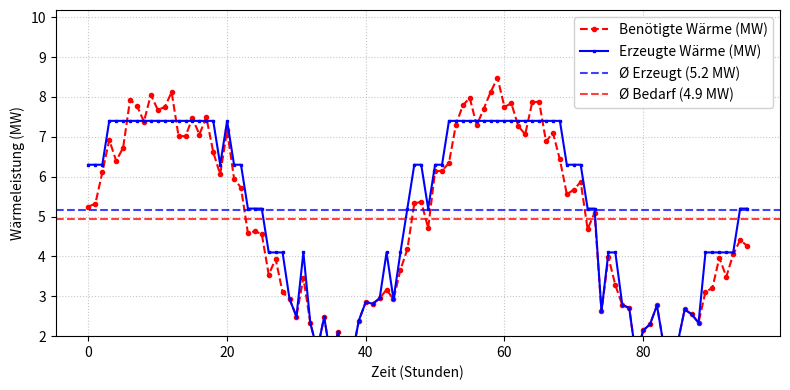

Generate this figure with matplotlib:
# -*- coding: utf-8 -*-
"""
Heuristic control module for heating plant scheduling.

This module provides a rule-based approach to schedule a Wood Heating Plant (HWK),
Block Heating Power Plants (BHKW), and a Gas Turbine (GT) based on heat demand
and electricity pricing.
"""

from typing import Union, List, Any
import numpy as np
import matplotlib.pyplot as plt


def steuere_anlagen(
    waermebedarf_vektor: Union[np.ndarray, List[float]], 
    strompreis_positiv: Union[bool, np.ndarray, List[bool], List[int]], 
    latex_output: bool = False
) -> plt.Figure:
    """
    Simulates the heuristic control of combined heating power plants.

    Parameters
    ----------
    waermebedarf_vektor : Union[np.ndarray, List[float]]
        Time series array of the required heat demand in MW.
    strompreis_positiv : Union[bool, np.ndarray, List[bool], List[int]]
        Indicates if the electricity price is positive. Can be a single boolean 
        applied to all steps, or a time series array matching the demand vector.
    latex_output : bool, optional
        If True, prints the scheduling matrix as a LaTeX table. Defaults to False.

    Returns
    -------
    plt.Figure
        The generated matplotlib figure showing the demand vs. production.
    """
    # --- Plant Parameters ---
    hwk_max_mw: float = 3.0       # Max heat capacity of the wood heating plant (HWK)
    bhkw_heat_mw: float = 1.1     # Heat capacity of a single block heating plant (BHKW)
    gt_heat_mw: float = 9.0       # Heat capacity of the gas turbine (GT)
    min_gt_runtime_h: int = 4     # Minimum required runtime for the GT in hours
    anzahl_bhkw: int = 4          # Total number of available BHKWs

    # --- Initialization ---
    schaltmatrix: List[List[Any]] = []
    hwk_prozent: List[float] = []
    erzeugte_waerme: List[float] = []
    laufzeit_gt: int = 0
    
    # Ensure inputs are numpy arrays for consistent handling
    demand_arr = np.asarray(waermebedarf_vektor)
    
    # Handle single boolean vs. array for the electricity price
    if isinstance(strompreis_positiv, (bool, int, float)):
        price_arr = np.full(len(demand_arr), bool(strompreis_positiv))
    else:
        price_arr = np.asarray(strompreis_positiv, dtype=bool)
        if len(price_arr) != len(demand_arr):
            raise ValueError("Length of strompreis_positiv must match waermebedarf_vektor if passed as an array.")

    # --- Main Control Loop ---
    for waermebedarf, is_price_positive in zip(demand_arr, price_arr):
        
        # 1. HWK Control: Flexible modulation up to 100%
        if waermebedarf <= hwk_max_mw:
            hwk_an = waermebedarf / hwk_max_mw
            verbleibender_bedarf = 0.0
        else:
            hwk_an = 1.0
            verbleibender_bedarf = waermebedarf - hwk_max_mw

        hwk_prozent.append(hwk_an * 100.0)

        # 2. BHKW Control: Discrete step activation
        aktive_bhkw = min(anzahl_bhkw, int(np.ceil(verbleibender_bedarf / bhkw_heat_mw)))
        verbleibender_bedarf -= aktive_bhkw * bhkw_heat_mw

        # 3. GT Control: Check threshold, minimum runtime, and electricity price
        if laufzeit_gt > 0:
            gt_an = 1
            laufzeit_gt -= 1
        elif verbleibender_bedarf > 3.6 and is_price_positive:
            gt_an = 1
            laufzeit_gt = min_gt_runtime_h - 1  # Set remaining minimum runtime
        else:
            gt_an = 0

        # Calculate total generated heat
        gesamtwaerme = (hwk_an * hwk_max_mw) + (aktive_bhkw * bhkw_heat_mw) + (gt_an * gt_heat_mw)
        erzeugte_waerme.append(gesamtwaerme)

        # Append state to the scheduling matrix
        bhkw_states = [1 if i < aktive_bhkw else 0 for i in range(anzahl_bhkw)]
        schaltmatrix.append([f"{hwk_an:.2f}"] + bhkw_states + [gt_an])

    # --- Console / LaTeX Output ---
    if latex_output:
        print("\n\\begin{table}[h]")
        print("\\centering")
        print("\\begin{tabular}{c c c c c c | c}")
        print("HWK (\\%) & BHKW 1 & BHKW 2 & BHKW 3 & BHKW 4 & GT & Gesamtwärme (MW) \\\\")
        print("\\hline")
        for i, row in enumerate(schaltmatrix):
            print(" & ".join(map(str, row)) + f" & {erzeugte_waerme[i]:.2f} \\\\")
        print("\\end{tabular}")
        print("\\caption{Heuristische Kraftwerkssteuerung}")
        print("\\end{table}\n")
    else:
        print(f"\n{'HWK(%)':<8} | {'B1':<2} | {'B2':<2} | {'B3':<2} | {'B4':<2} | {'GT':<2} | {'Gesamtwärme'}")
        print("-" * 48)
        for i, row in enumerate(schaltmatrix):
            print(f"{row[0]:<8} | {row[1]:<2} | {row[2]:<2} | {row[3]:<2} | {row[4]:<2} | {row[5]:<2} | {erzeugte_waerme[i]:.2f} MW")

    # --- Plotting ---
    fig, ax = plt.subplots(figsize=(8, 4))
    time_axis = range(len(demand_arr))
    
    ax.plot(
        time_axis, demand_arr, 
        label="Benötigte Wärme (MW)", 
        linestyle='--', marker='o', color='red', markersize=3
    )
    ax.plot(
        time_axis, erzeugte_waerme, 
        label="Erzeugte Wärme (MW)", 
        linestyle='-', marker='s', color='blue', markersize=2
    )
    
    # Safe mean plotting using axhline (Bugfix for the hardcoded 96)
    mean_produced = float(np.mean(erzeugte_waerme))
    mean_demand = float(np.mean(demand_arr))
    
    ax.axhline(mean_produced, linestyle='dashed', color='blue', alpha=0.75, label=f"Ø Erzeugt ({mean_produced:.1f} MW)")
    ax.axhline(mean_demand, linestyle='dashed', color='red', alpha=0.75, label=f"Ø Bedarf ({mean_demand:.1f} MW)")
    
    ax.set_xlabel("Zeit (Stunden)")
    ax.set_ylabel("Wärmeleistung (MW)")
    ax.set_ylim(2, max(max(demand_arr), max(erzeugte_waerme)) * 1.2)  # Dynamic y-limit
    ax.legend(loc='upper right', framealpha=0.9)
    ax.grid(True, linestyle=':', alpha=0.7)
    
    fig.tight_layout()
    plt.show()
    
    return fig


if __name__ == "__main__":
    # Example Data Generation
    HOURS = 96
    np.random.seed(42)
    
    # Base load + sine wave + noise
    waermebedarf = 5 + 3 * np.sin(np.linspace(0, 4 * np.pi, HOURS)) + np.random.normal(0, 0.5, HOURS)
    
    # Simulated electricity price vector (Boolean array: True if price is high enough)
    # Using the vector directly instead of ignoring it!
    strompreis_vektor = np.where(waermebedarf > 8, True, False) 
    
    # Execute heuristic control
    steuere_anlagen(waermebedarf, strompreis_vektor, latex_output=False)
